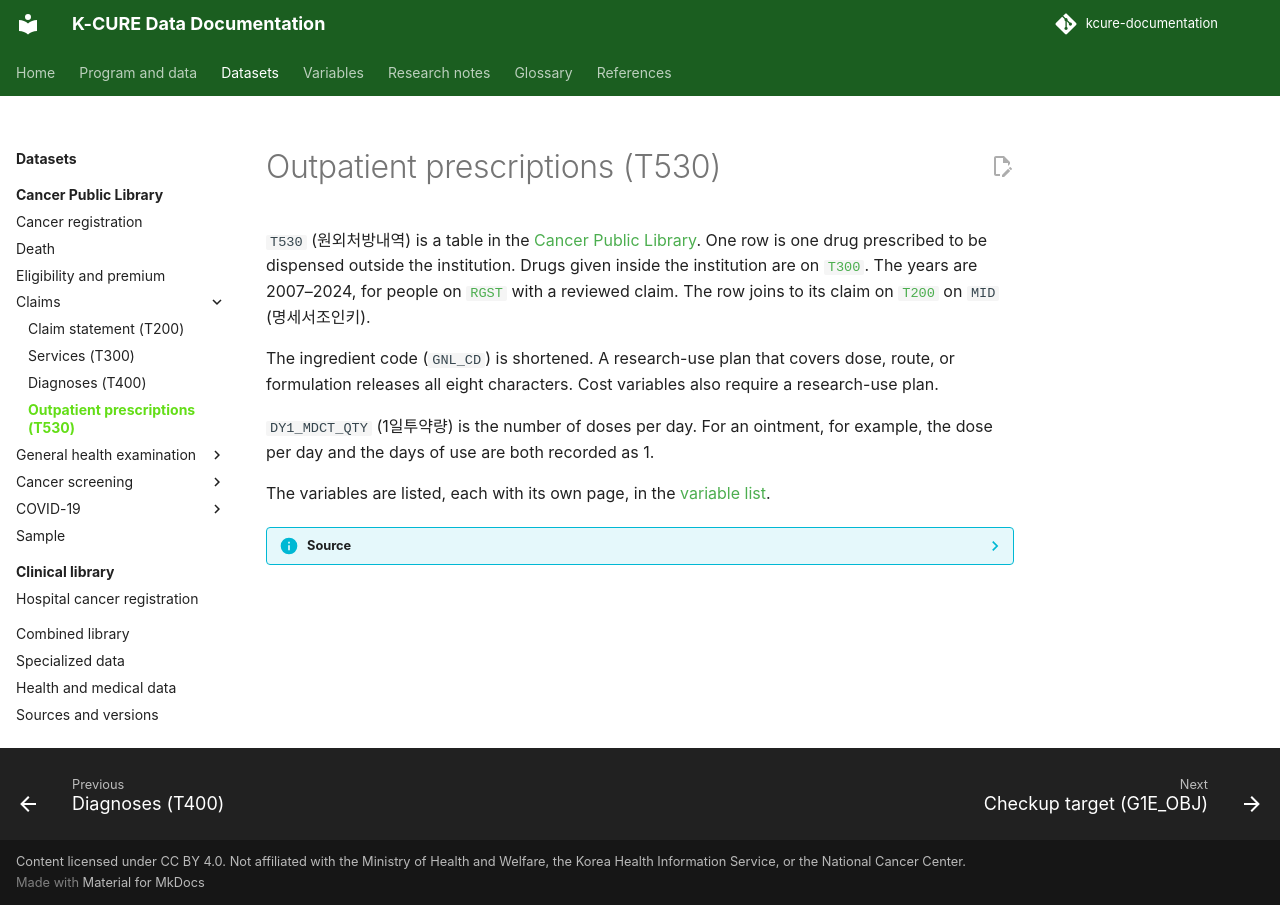

repository: siho-park/kcure-documentation · page: datasets/public-library/t530/index.html · generator: mkdocs

# Outpatient prescriptions (T530)

`T530` (원외처방내역) is a table in the [Cancer Public Library](index.md). One row is one drug prescribed to be dispensed outside the institution. Drugs given inside the institution are on [`T300`](t300.md). The years are 2007–2024, for people on [`RGST`](rgst.md) with a reviewed claim. The row joins to its claim on [`T200`](t200.md) on `MID` (명세서조인키).

The ingredient code (`GNL_CD`) is shortened. A research-use plan that covers dose, route, or formulation releases all eight characters. Cost variables also require a research-use plan.

`DY1_MDCT_QTY` (1일투약량) is the number of doses per day. For an ointment, for example, the dose per day and the days of use are both recorded as 1.

The variables are listed, each with its own page, in the [variable list](../../variables/public-library/t530.md).

??? info "Source"
    The description follows the claims-table overview and the variable notes in data dictionary version 4.0 (September 2026).
